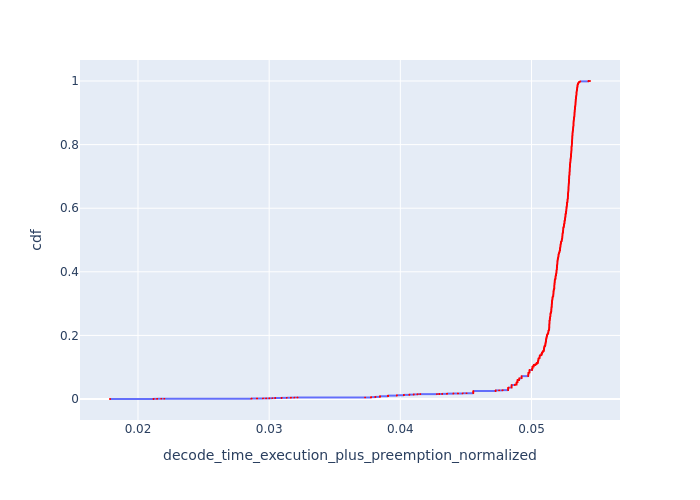

The table this chart was drawn from, first rows:
, Request Id, decode_time_execution_plus_preemption_no…, cdf
13960, 13944, 0.01787, 7.162297665090961e-05
13961, 13948, 0.01787, 0.0001432
13922, 13954, 0.02119, 0.0002149
13923, 13957, 0.02119, 0.0002865
13924, 13958, 0.02119, 0.0003581
13925, 13960, 0.02119, 0.0004297
13914, 13939, 0.02146, 0.0005014
13915, 13943, 0.02146, 0.000573
13916, 13947, 0.02146, 0.0006446
13917, 13949, 0.02146, 0.0007162
13918, 13951, 0.02146, 0.0007879
13910, 13937, 0.02178, 0.0008595
13911, 13938, 0.02178, 0.0009311
13909, 13936, 0.02201, 0.001003
13738, 13952, 0.02865, 0.001074
13739, 13953, 0.02865, 0.001146
13740, 13955, 0.02865, 0.001218
13741, 13956, 0.02865, 0.001289
13742, 13959, 0.02865, 0.001361
13743, 13961, 0.02865, 0.001432
13721, 13940, 0.02907, 0.001504
13722, 13941, 0.02907, 0.001576
13723, 13942, 0.02907, 0.001647
13724, 13945, 0.02907, 0.001719
13725, 13946, 0.02907, 0.001791
13726, 13950, 0.02907, 0.001862
13959, 13907, 0.02953, 0.001934
13956, 13890, 0.02977, 0.002005
13957, 13896, 0.02977, 0.002077
13958, 13902, 0.02977, 0.002149
13950, 13833, 0.03001, 0.00222
13951, 13845, 0.03001, 0.002292
13952, 13852, 0.03001, 0.002364
13953, 13867, 0.03001, 0.002435
13954, 13876, 0.03001, 0.002507
13955, 13882, 0.03001, 0.002578
13709, 13935, 0.03024, 0.00265
13942, 13787, 0.03046, 0.002722
13943, 13807, 0.03046, 0.002793
13944, 13812, 0.03046, 0.002865
13945, 13817, 0.03046, 0.002937
13946, 13820, 0.03046, 0.003008
13947, 13823, 0.03046, 0.00308
13948, 13827, 0.03046, 0.003151
13949, 13829, 0.03046, 0.003223
13936, 13739, 0.03095, 0.003295
13937, 13749, 0.03095, 0.003366
13938, 13758, 0.03095, 0.003438
13939, 13765, 0.03095, 0.00351
13940, 13766, 0.03095, 0.003581
13941, 13768, 0.03095, 0.003653
13934, 13717, 0.03134, 0.003724
13935, 13719, 0.03134, 0.003796
13926, 13673, 0.03166, 0.003868
13927, 13680, 0.03166, 0.003939
13928, 13681, 0.03166, 0.004011
13929, 13682, 0.03166, 0.004083
13930, 13689, 0.03166, 0.004154
13931, 13693, 0.03166, 0.004226
13932, 13694, 0.03166, 0.004297
... 13,902 more rows
